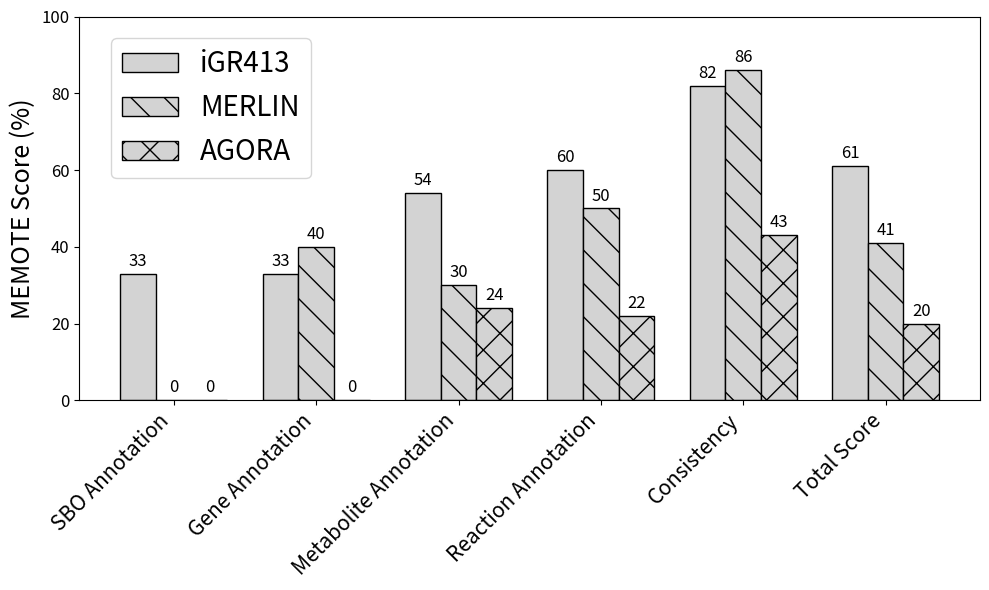

Write Python code to recreate this figure.
################################## Figure Generation of Memote Barchart (Fig 1C) ##################################
#   Using data from the memote HTML in the supplemental materials, a bar chart is made from MEMOTE Diff function 
#   Data from HTML is copied into this script via a dict called "data" 

import matplotlib.pyplot as plt
import numpy as np

models=["iGR413", "MERLIN", "AGORA"]

data={'SBO Annotation' : [33,0,0],
'Gene Annotation' : [33,40,0],
'Metabolite Annotation' : [54,30,24],
'Reaction Annotation' : [60,50,22],
'Consistency' : [82,86,43],
'Total Score' : [61,41,20]}

scores = np.array(list(data.values()))  # shape: (num_categories, 3)
categories = list(data.keys())
x = np.arange(len(categories))
width = 0.25

hatches = ['', '\\', 'x']

fig, ax = plt.subplots(figsize=(10, 6))

for i, (model, hatch) in enumerate(zip(models, hatches)):
    bars = ax.bar(x + i*width, scores[:, i], width, color='lightgray', edgecolor='black', hatch=hatch, label=model)
    for bar in bars:
        height = bar.get_height()
        ax.text(bar.get_x() + bar.get_width()/2, height + 1, f'{int(height)}', ha='center', va='bottom', fontsize=12)

ax.set_xticks(x + width) 
ax.set_xticklabels(categories, rotation=45, ha='right', fontsize=15)
ax.tick_params(axis='y', labelsize=12)
ax.set_ylabel('MEMOTE Score (%)', fontsize=18)
ax.set_ylim(0, 100)

# Legend inside plot, aligned to left
ax.legend(fontsize=20, loc='upper left', bbox_to_anchor=(0.02, 0.98))

plt.tight_layout()
plt.savefig('memote_scores.png', dpi=1200, bbox_inches='tight') 
plt.show()
